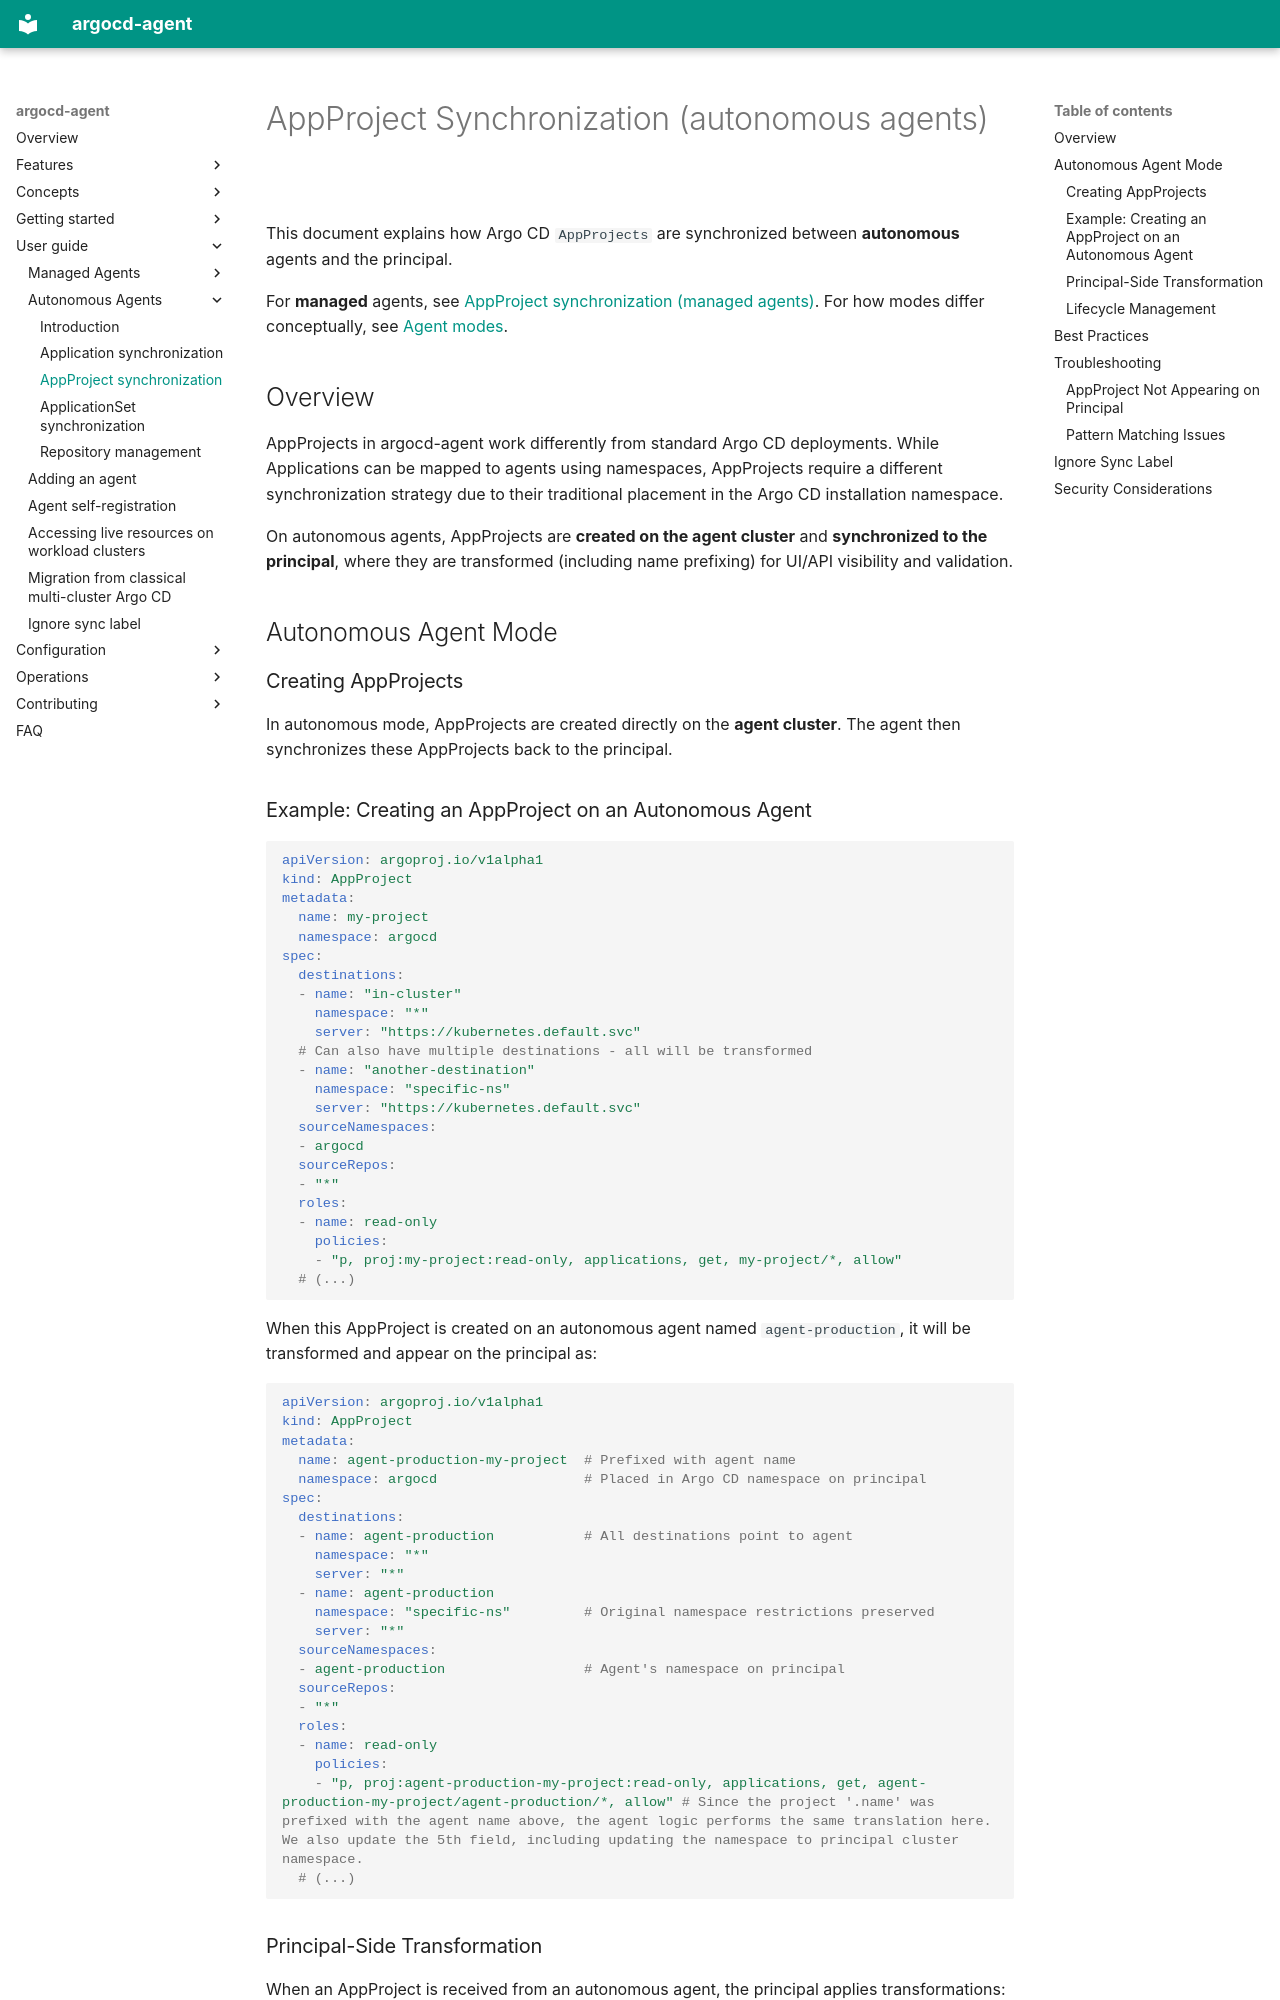

repository: argoproj-labs/argocd-agent · page: user-guide/autonomous-agent/appprojects-autonomous-mode/index.html · generator: mkdocs

# AppProject Synchronization (autonomous agents)

This document explains how Argo CD `AppProjects` are synchronized between **autonomous** agents and the principal.

For **managed** agents, see [AppProject synchronization (managed agents)](../managed-agent/appprojects-managed-mode.md). For how modes differ conceptually, see [Agent modes](../../concepts/agent-modes.md).

## Overview

AppProjects in argocd-agent work differently from standard Argo CD deployments. While Applications can be mapped to agents using namespaces, AppProjects require a different synchronization strategy due to their traditional placement in the Argo CD installation namespace.

On autonomous agents, AppProjects are **created on the agent cluster** and **synchronized to the principal**, where they are transformed (including name prefixing) for UI/API visibility and validation.

## Autonomous Agent Mode

### Creating AppProjects

In autonomous mode, AppProjects are created directly on the **agent cluster**. The agent then synchronizes these AppProjects back to the principal.

### Example: Creating an AppProject on an Autonomous Agent

```yaml
apiVersion: argoproj.io/v1alpha1
kind: AppProject
metadata:
  name: my-project
  namespace: argocd
spec:
  destinations:
  - name: "in-cluster"
    namespace: "*"
    server: "https://kubernetes.default.svc"
  # Can also have multiple destinations - all will be transformed
  - name: "another-destination"
    namespace: "specific-ns"
    server: "https://kubernetes.default.svc"
  sourceNamespaces:
  - argocd
  sourceRepos:
  - "*"
  roles:
  - name: read-only
    policies:
    - "p, proj:my-project:read-only, applications, get, my-project/*, allow"
  # (...)
```

When this AppProject is created on an autonomous agent named `agent-production`, it will be transformed and appear on the principal as:

```yaml
apiVersion: argoproj.io/v1alpha1
kind: AppProject
metadata:
  name: agent-production-my-project  # Prefixed with agent name
  namespace: argocd                  # Placed in Argo CD namespace on principal
spec:
  destinations:
  - name: agent-production           # All destinations point to agent
    namespace: "*"
    server: "*"
  - name: agent-production
    namespace: "specific-ns"         # Original namespace restrictions preserved
    server: "*"
  sourceNamespaces:
  - agent-production                 # Agent's namespace on principal
  sourceRepos:
  - "*"
  roles:
  - name: read-only
    policies:
    - "p, proj:agent-production-my-project:read-only, applications, get, agent-production-my-project/agent-production/*, allow" # Since the project '.name' was prefixed with the agent name above, the agent logic performs the same translation here. We also update the 5th field, including updating the namespace to principal cluster namespace.
  # (...)
```
